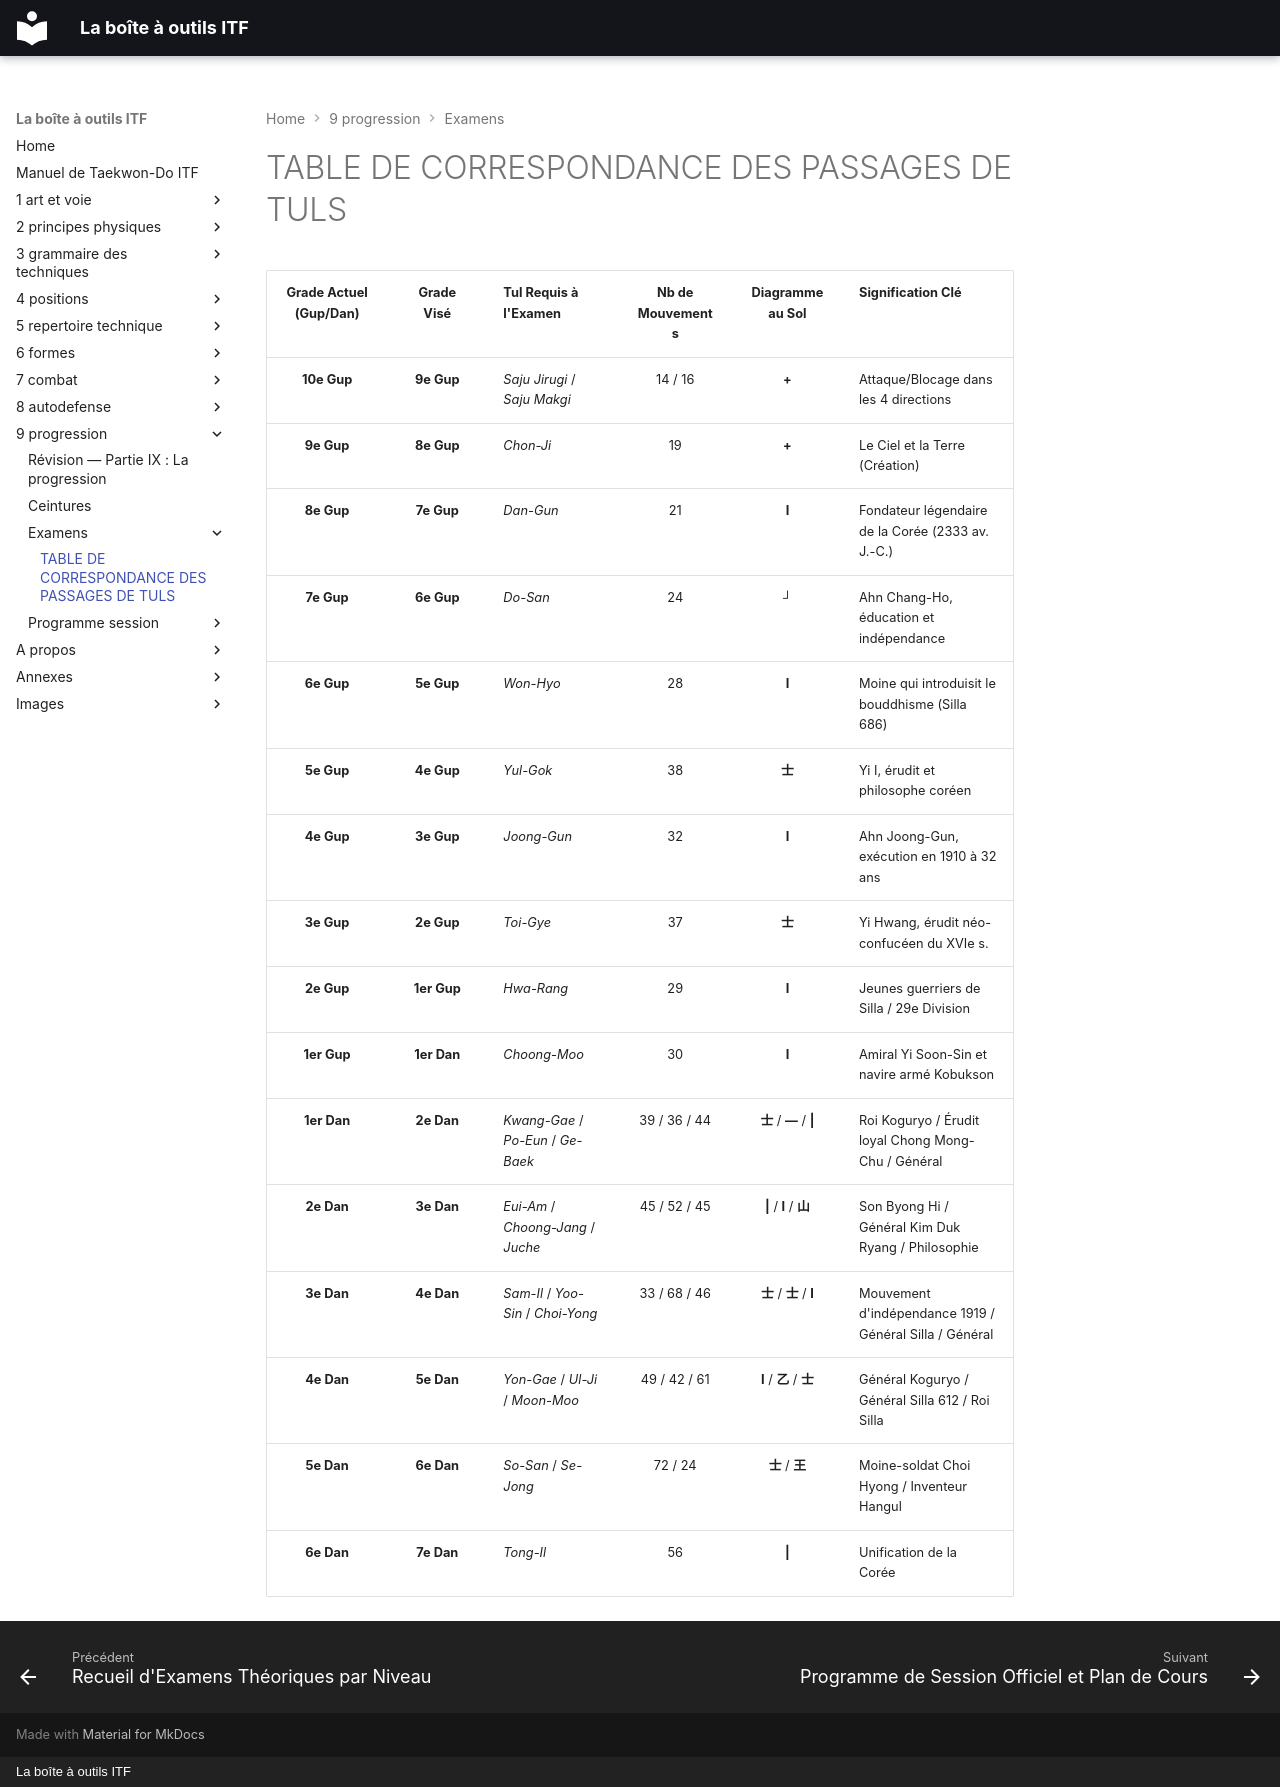

repository: yvmori1/La-boite-outils-ITF · page: 9-progression/examens/table-de-correspondance-des-tuls/index.html · generator: mkdocs · copyright: La boîte à outils ITF

# TABLE DE CORRESPONDANCE DES PASSAGES DE TULS

| Grade Actuel (Gup/Dan) | Grade Visé | Tul Requis à l'Examen | Nb de Mouvements | Diagramme au Sol | Signification Clé |
| :---: | :---: | :--- | :---: | :---: | :--- |
| **10e Gup** | **9e Gup** | *Saju Jirugi* / *Saju Makgi* | 14 / 16 | **+** | Attaque/Blocage dans les 4 directions |
| **9e Gup** | **8e Gup** | *Chon-Ji* | 19 | **+** | Le Ciel et la Terre (Création) |
| **8e Gup** | **7e Gup** | *Dan-Gun* | 21 | **I** | Fondateur légendaire de la Corée (2333 av. J.-C.) |
| **7e Gup** | **6e Gup** | *Do-San* | 24 | **┘** | Ahn Chang-Ho, éducation et indépendance |
| **6e Gup** | **5e Gup** | *Won-Hyo* | 28 | **I** | Moine qui introduisit le bouddhisme (Silla 686) |
| **5e Gup** | **4e Gup** | *Yul-Gok* | 38 | **士** | Yi I, érudit et philosophe coréen |
| **4e Gup** | **3e Gup** | *Joong-Gun* | 32 | **I** | Ahn Joong-Gun, exécution en 1910 à 32 ans |
| **3e Gup** | **2e Gup** | *Toi-Gye* | 37 | **士** | Yi Hwang, érudit néo-confucéen du XVIe s. |
| **2e Gup** | **1er Gup** | *Hwa-Rang* | 29 | **I** | Jeunes guerriers de Silla / 29e Division |
| **1er Gup** | **1er Dan** | *Choong-Moo* | 30 | **I** | Amiral Yi Soon-Sin et navire armé Kobukson |
| **1er Dan** | **2e Dan** | *Kwang-Gae* / *Po-Eun* / *Ge-Baek* | 39 / 36 / 44 | **士** / **—** / **\|** | Roi Koguryo / Érudit loyal Chong Mong-Chu / Général |
| **2e Dan** | **3e Dan** | *Eui-Am* / *Choong-Jang* / *Juche* | 45 / 52 / 45 | **\|** / **I** / **山** | Son Byong Hi / Général Kim Duk Ryang / Philosophie |
| **3e Dan** | **4e Dan** | *Sam-Il* / *Yoo-Sin* / *Choi-Yong* | 33 / 68 / 46 | **士** / **士** / **I** | Mouvement d'indépendance 1919 / Général Silla / Général |
| **4e Dan** | **5e Dan** | *Yon-Gae* / *Ul-Ji* / *Moon-Moo* | 49 / 42 / 61 | **I** / **乙** / **士** | Général Koguryo / Général Silla 612 / Roi Silla |
| **5e Dan** | **6e Dan** | *So-San* / *Se-Jong* | 72 / 24 | **士** / **王** | Moine-soldat Choi Hyong / Inventeur Hangul |
| **6e Dan** | **7e Dan** | *Tong-Il* | 56 | **\|** | Unification de la Corée |
